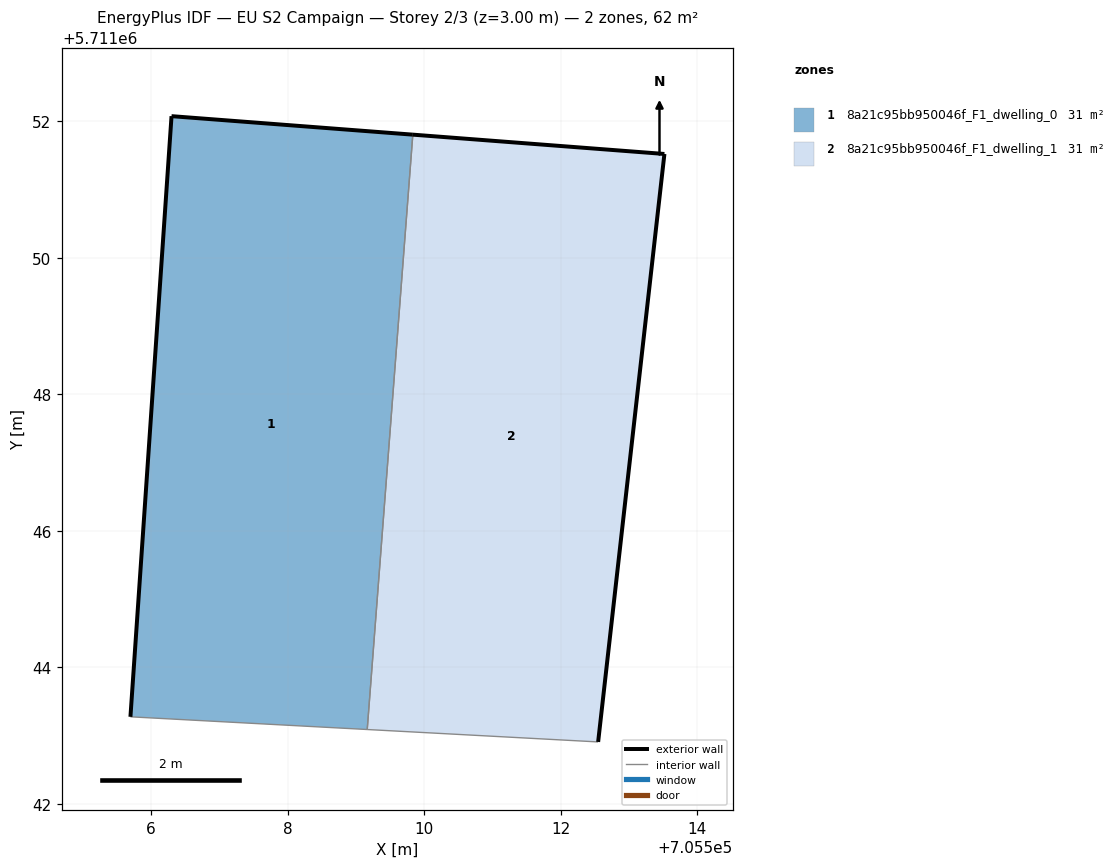
=== STOREY PLAN SPEC (per zone: floor XY polygon, exterior-wall plan segments, windows/doors) ===
zone 1: 8a21c95bb950046f_F1_dwelling_0  (30.8 m²)
  floor: (705509.17, 5711043.09) (705509.83, 5711051.80) (705506.30, 5711052.07) (705505.70, 5711043.27)
  exterior wall: (705505.70, 5711043.27) – (705506.30, 5711052.07)  [8.8 m]
  exterior wall: (705506.30, 5711052.07) – (705509.83, 5711051.80)  [3.5 m]
  interior walls: 2
zone 2: 8a21c95bb950046f_F1_dwelling_1  (30.8 m²)
  floor: (705512.55, 5711042.91) (705513.52, 5711051.52) (705509.83, 5711051.80) (705509.17, 5711043.09)
  exterior wall: (705509.83, 5711051.80) – (705513.52, 5711051.52)  [3.7 m]
  exterior wall: (705513.52, 5711051.52) – (705512.55, 5711042.91)  [8.7 m]
  interior walls: 2

=== DERIVED (storey summary) ===
Building: EU S2 Campaign
Storey: 2 of 3  (floor level z = 3.00 m)
Storey gross floor area: 61.6 m²
Zones on this storey: 2
  - 8a21c95bb950046f_F1_dwelling_0: floor 30.8 m²; exterior wall 12.4 m (37.1 m²); WWR 0.0%
  - 8a21c95bb950046f_F1_dwelling_1: floor 30.8 m²; exterior wall 12.4 m (37.1 m²); WWR 0.0%
Zone adjacency (shared interzone walls):
  - 8a21c95bb950046f_F1_dwelling_0 ↔ 8a21c95bb950046f_F1_dwelling_1